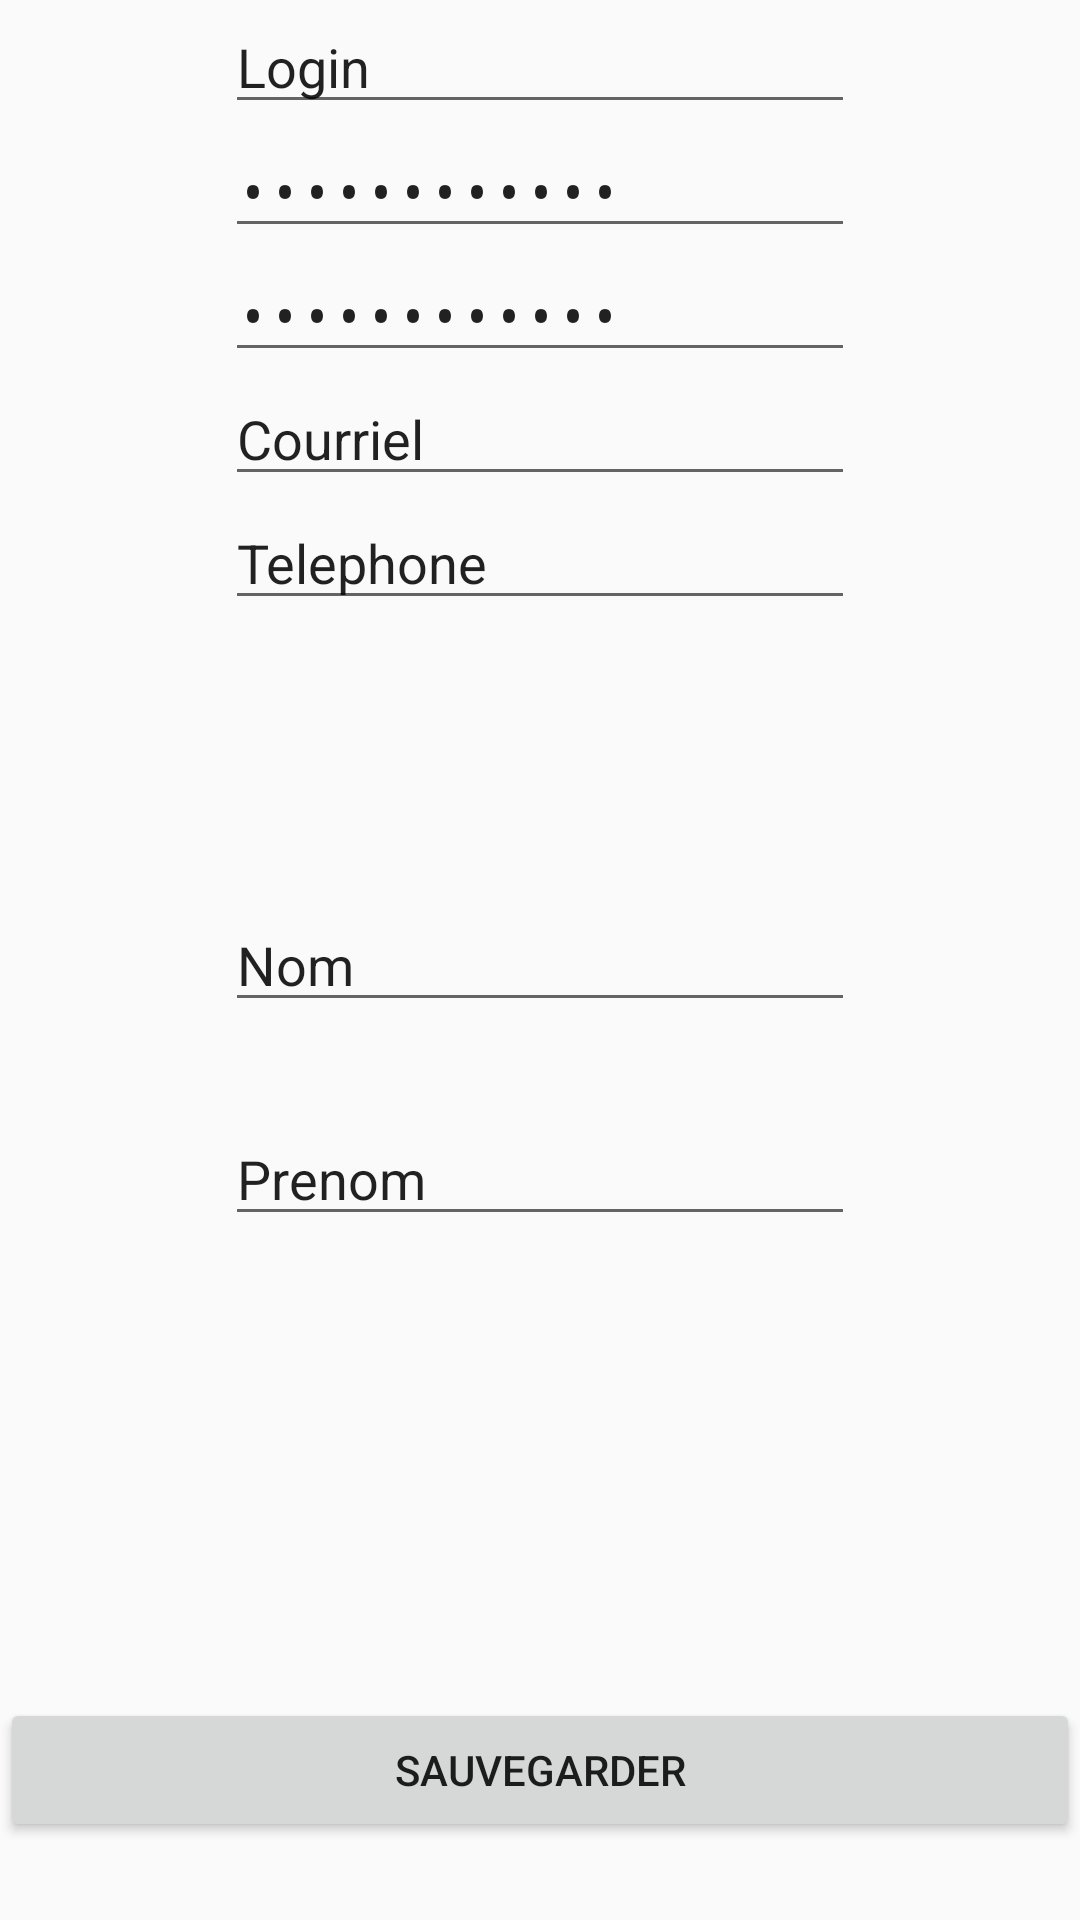

Produce the Android XML layout that renders to this screen, including the resource entries it uses.
<!-- AndroidManifest.xml: application theme AppTheme -->
<!-- res/layout/fragment_modadresse.xml -->
<?xml version="1.0" encoding="utf-8"?>
<RelativeLayout xmlns:android="http://schemas.android.com/apk/res/android"
    android:orientation="vertical" android:layout_width="match_parent"
    android:layout_height="match_parent">

    <EditText
        android:layout_width="wrap_content"
        android:layout_height="wrap_content"
        android:inputType="textPersonName"
        android:text="@string/login"
        android:ems="10"
        android:id="@+id/txtLogin"
        android:layout_alignParentTop="true"
        android:layout_centerHorizontal="true" />

    <EditText
        android:layout_width="wrap_content"
        android:layout_height="wrap_content"
        android:inputType="textPassword"
        android:ems="10"
        android:id="@+id/txtMDP"
        android:layout_below="@+id/txtLogin"
        android:layout_alignLeft="@+id/txtLogin"
        android:layout_alignStart="@+id/txtLogin"
        android:text="@string/mdp" />

    <EditText
        android:layout_width="wrap_content"
        android:layout_height="wrap_content"
        android:inputType="textPassword"
        android:ems="10"
        android:id="@+id/txtConfMDP"
        android:layout_below="@+id/txtMDP"
        android:layout_alignLeft="@+id/txtMDP"
        android:layout_alignStart="@+id/txtMDP"
        android:text="@string/MotDePasseInsc" />

    <EditText
        android:layout_width="wrap_content"
        android:layout_height="wrap_content"
        android:inputType="textEmailAddress"
        android:ems="10"
        android:id="@+id/txtCourriel"
        android:layout_below="@+id/txtConfMDP"
        android:layout_alignLeft="@+id/txtConfMDP"
        android:layout_alignStart="@+id/txtConfMDP"
        android:text="@string/Courriel" />

    <EditText
        android:layout_width="wrap_content"
        android:layout_height="wrap_content"
        android:inputType="phone"
        android:ems="10"
        android:id="@+id/txtnumTel"
        android:layout_below="@+id/txtCourriel"
        android:layout_centerHorizontal="true"
        android:text="@string/Tel" />

    <EditText
        android:layout_width="wrap_content"
        android:layout_height="wrap_content"
        android:inputType="textPersonName"
        android:text="@string/Nom"
        android:ems="10"
        android:id="@+id/txtNom"
        android:layout_centerVertical="true"
        android:layout_alignLeft="@+id/txtnumTel"
        android:layout_alignStart="@+id/txtnumTel" />

    <EditText
        android:layout_width="wrap_content"
        android:layout_height="wrap_content"
        android:inputType="textPersonName"
        android:text="@string/Prenom"
        android:ems="10"
        android:id="@+id/txtPrenom"
        android:layout_below="@+id/txtNom"
        android:layout_alignLeft="@+id/txtNom"
        android:layout_alignStart="@+id/txtNom"
        android:layout_marginTop="30dp" />

    <Button
        android:layout_width="wrap_content"
        android:layout_height="wrap_content"
        android:text="@string/save"
        android:id="@+id/btnSaveAdresse"
        android:layout_alignParentBottom="true"
        android:layout_marginBottom="26dp"
        android:layout_alignParentRight="true"
        android:layout_alignParentEnd="true"
        android:layout_alignParentLeft="true"
        android:layout_alignParentStart="true"
        android:onClick="onClick"/>
</RelativeLayout>
<!-- resources referenced by this layout -->
<resources>
  <string name="Courriel">Courriel</string>
  <string name="MotDePasseInsc">Mot de passe</string>
  <string name="Nom">Nom</string>
  <string name="Prenom">Prenom</string>
  <string name="Tel">Telephone</string>
  <string name="login">Login</string>
  <string name="mdp">Mot de passe</string>
  <string name="save">Sauvegarder</string>
  <style name="AppTheme" parent="Theme.AppCompat.Light.DarkActionBar">
          
          <item name="colorPrimary">@color/primary</item>
          <item name="colorPrimaryDark">@color/primary_dark</item>
          <item name="colorAccent">@color/accent</item>
      </style>
</resources>
